Run: headless pygame with SDL's dummy video driver; simulated clock (each Clock.tick advances the game by its frame time, no real sleeping); random seed 0; keys injected as events and as key.get_pressed() state; no mouse input.
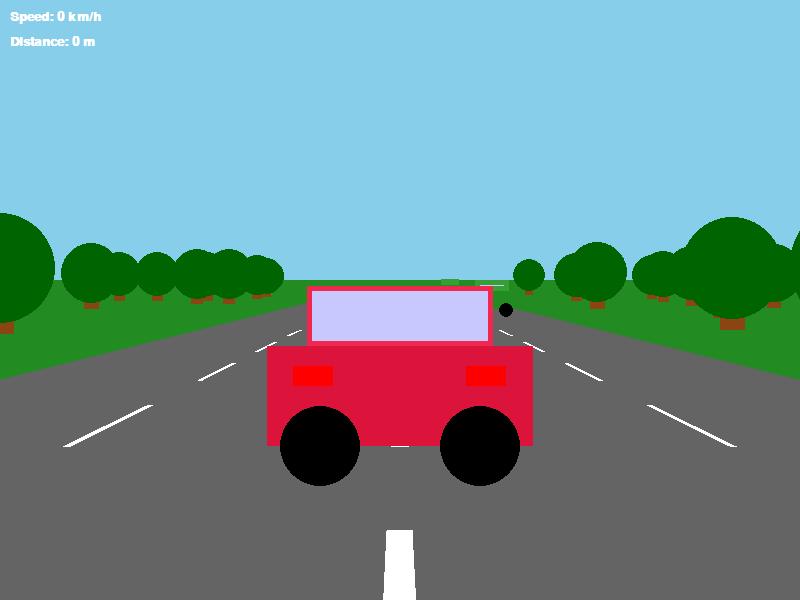
Frame 1 of 4 · flips 1–60 · no input
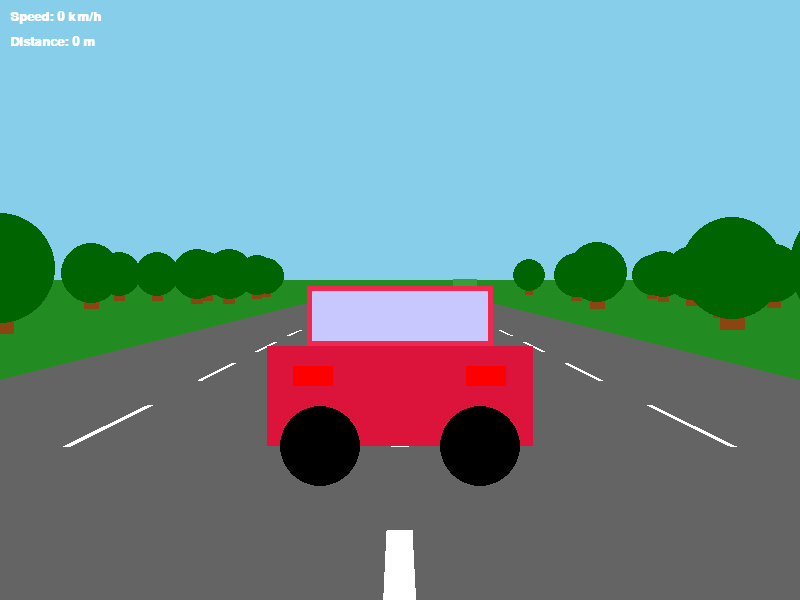
Frame 2 of 4 · flips 61–180 · tapped SPACE, RETURN · held RIGHT (→), D
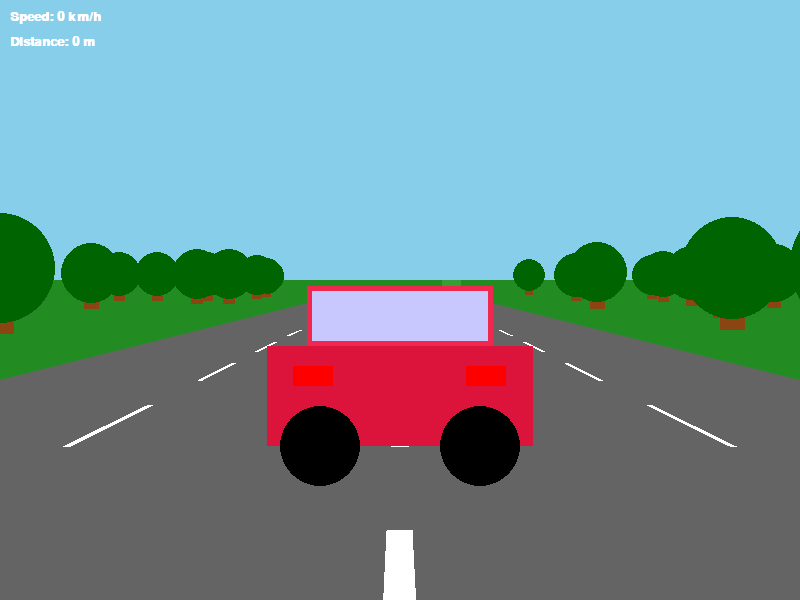
Frame 3 of 4 · flips 181–300 · held DOWN (↓), S
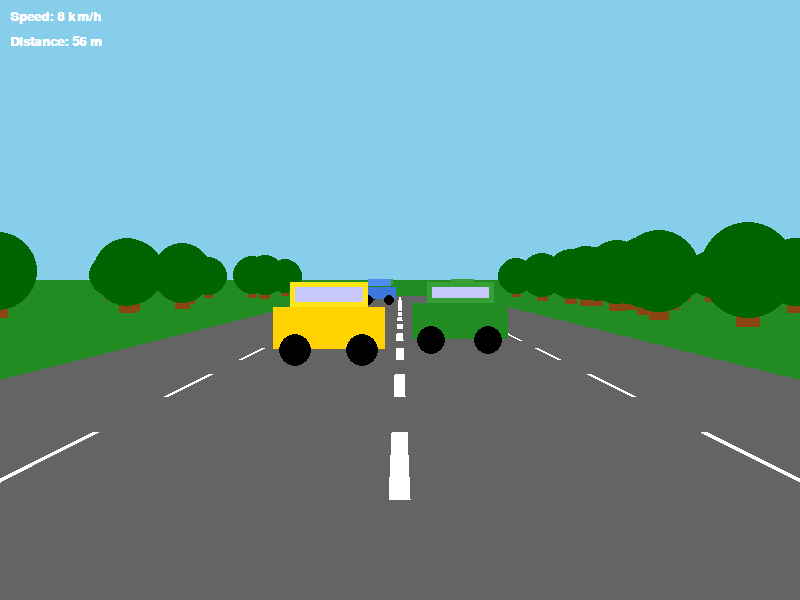
Frame 4 of 4 · flips 301–420 · held LEFT (←), A, UP (↑), W

The pygame program that drew these frames:

import pygame
import random
import math

# Initialize Pygame
pygame.init()

# ---------------- CONFIG ----------------
WIDTH, HEIGHT = 800, 600
FPS = 60

# 3D / Perspective Constants
FOV = 500
CAMERA_HEIGHT = 100
HORIZON_Y = HEIGHT // 2 - 20

# Road Config
ROAD_WIDTH_3D = 800
LANE_WIDTH = ROAD_WIDTH_3D // 4
SEGMENT_LENGTH = 100

# Gameplay Config
PLAYER_SPEED_MAX = 20
PLAYER_SPEED_ACCEL = 0.2
PLAYER_SPEED_DECEL = 0.5
OFF_ROAD_DECEL = 0.8
MAX_Z_VISIBLE = 3000

# Colors
WHITE = (255, 255, 255)
BLACK = (0, 0, 0)
GRAY = (100, 100, 100)
DARK_GRAY = (50, 50, 50)
GREEN = (34, 139, 34)       # Grass
DARK_GREEN = (0, 100, 0)
SKY_BLUE = (135, 206, 235)
RED = (220, 20, 60)
BLUE = (60, 120, 220)
YELLOW = (255, 210, 0)

# Setup Display
screen = pygame.display.set_mode((WIDTH, HEIGHT))
pygame.display.set_caption("Realistic 3D Car Simulation")
clock = pygame.time.Clock()
font = pygame.font.SysFont("Arial", 20, bold=True)
large_font = pygame.font.SysFont("Arial", 40, bold=True)

# ---------------- HELPERS ----------------

def project_3d(x, y, z):
    if z <= 1: return 0, 0, 0
    scale = FOV / z
    sx = (WIDTH // 2) + (x * scale)
    sy = HORIZON_Y + (CAMERA_HEIGHT - y) * scale
    return int(sx), int(sy), scale

def draw_polygon(surface, color, points):
    pygame.draw.polygon(surface, color, points)

def draw_pseudo_3d_box(surface, color, x, z, w, h, d, y_offset=0):
    """
    Draws a simple 3D box at world x,z with width w, height h, depth d.
    y_offset lifts the object off the ground.
    """
    # Front Face
    # Bottom Left, Bottom Right, Top Right, Top Left
    fl = project_3d(x - w//2, y_offset, z)
    fr = project_3d(x + w//2, y_offset, z)
    br = project_3d(x + w//2, y_offset, z + d)
    bl = project_3d(x - w//2, y_offset, z + d)
    
    fl_t = project_3d(x - w//2, y_offset + h, z)
    fr_t = project_3d(x + w//2, y_offset + h, z)
    br_t = project_3d(x + w//2, y_offset + h, z + d)
    bl_t = project_3d(x - w//2, y_offset + h, z + d)
    
    if fl[2] <= 0: return # Behind camera
    
    # Draw Top Scale (Roof)
    draw_polygon(surface, color, [fl_t[:2], fr_t[:2], br_t[:2], bl_t[:2]])
    
    # Side (assuming we see right side if x > 0 or left if x < 0 relative to cam)
    # Actually just draw all sides back to front?
    # Simple painter: Top last.
    
    # Back Face (Darker)
    dark_c = [c//2 for c in color]
    draw_polygon(surface, dark_c, [bl[:2], br[:2], br_t[:2], bl_t[:2]])
    
    # Side Faces
    draw_polygon(surface, dark_c, [fl[:2], bl[:2], bl_t[:2], fl_t[:2]]) # Left
    draw_polygon(surface, dark_c, [fr[:2], br[:2], br_t[:2], fr_t[:2]]) # Right
    
    # Front Face (True Color)
    draw_polygon(surface, color, [fl[:2], fr[:2], fr_t[:2], fl_t[:2]])


# ---------------- CLASSES ----------------

class Car:
    def __init__(self, x=0, z=0, color=RED, is_player=False):
        self.x = x
        self.z = z
        self.color = color
        self.is_player = is_player
        
        self.width = 160
        self.height = 60
        self.depth = 250
        
        self.speed = 0
        self.lane = 0 # 0, 1, 2, 3?
        
    def update(self, dt):
        self.z += self.speed
        
    def draw(self, surface, relative_z=0):
        # relative_z is how far in front of camera the object is
        # For player, camera is behind. For traffic, relative to camera.
        
        # If player, we draw at fixed Z usually, or we move world around player.
        # Let's say Player is at z=300 relative to camera "lens"
        
        draw_z = self.z
        if self.is_player:
            draw_z = 300 # Fixed distance from camera
            
        final_z = draw_z
        if not self.is_player:
            # Traffic position relative to player (camera at player.z - 300)
            # relative_z passed in is (obj.z - camera.z)
            final_z = relative_z
            
        if final_z < 10: return
        
        sx, sy, scale = project_3d(self.x, 0, final_z)
        
        w = self.width * scale
        h = self.height * scale
        
        # Draw Car Body (Box)
        # Main Body
        rect = pygame.Rect(sx - w//2, sy - h, w, h)
        pygame.draw.rect(surface, self.color, rect)
        
        # Roof / Cabin (Smaller Box on Top)
        roof_w = w * 0.7
        roof_h = h * 0.6
        pygame.draw.rect(surface, [c + 20 if c < 235 else 255 for c in self.color], 
                         (sx - roof_w//2, sy - h - roof_h, roof_w, roof_h))
        
        # Windows
        pygame.draw.rect(surface, (200, 200, 255), 
                         (sx - roof_w//2 + 5, sy - h - roof_h + 5, roof_w - 10, roof_h - 10))

        # Wheels
        wheel_r = h * 0.4
        pygame.draw.circle(surface, BLACK, (int(sx - w*0.3), int(sy)), int(wheel_r))
        pygame.draw.circle(surface, BLACK, (int(sx + w*0.3), int(sy)), int(wheel_r))
        
        # Lights
        if self.is_player:
            # Tail lights
            pygame.draw.rect(surface, (255, 0, 0), (sx - w*0.4, sy - h*0.8, w*0.15, h*0.2))
            pygame.draw.rect(surface, (255, 0, 0), (sx + w*0.25, sy - h*0.8, w*0.15, h*0.2))
        else:
             # Just solid color simple
             pass

class PlayerCar(Car):
    def __init__(self):
        super().__init__(0, 0, RED, True)
        self.world_z = 0
        self.speed = 0
        self.steer_x = 0
        
    def control(self):
        keys = pygame.key.get_pressed()
        
        # Accelerate / Brake
        if keys[pygame.K_UP]:
            self.speed += PLAYER_SPEED_ACCEL
        elif keys[pygame.K_DOWN]:
            self.speed -= PLAYER_SPEED_DECEL
        else:
            self.speed *= 0.98 # Friction
            
        # Cap speed
        self.speed = max(0, min(self.speed, PLAYER_SPEED_MAX))
        
        # Steering
        if self.speed > 0.5:
            if keys[pygame.K_LEFT]:
                self.x -= 8 * (self.speed / PLAYER_SPEED_MAX) + 2
                self.steer_x = -1
            elif keys[pygame.K_RIGHT]:
                self.x += 8 * (self.speed / PLAYER_SPEED_MAX) + 2
                self.steer_x = 1
            else:
                self.steer_x = 0
        
        # Off-road slowdown
        if abs(self.x) > ROAD_WIDTH_3D // 2:
            self.speed *= OFF_ROAD_DECEL
            
        self.world_z += self.speed * 8 # World movement multiplier

# ---------------- MAIN ----------------

player = PlayerCar()
traffic = []

# Generate some traffic
for i in range(10):
    z_pos = 1000 + i * 800
    lane = random.choice([-1.5, -0.5, 0.5, 1.5])
    t_car = Car(lane * (ROAD_WIDTH_3D//4), z_pos, random.choice([BLUE, GREEN, YELLOW]))
    t_car.speed = random.uniform(5, 15)
    traffic.append(t_car)

# Background Trees
trees = []
for i in range(100):
    side = 1 if random.random() > 0.5 else -1
    x = (ROAD_WIDTH_3D//2 + random.randint(200, 1000)) * side
    z = random.randint(0, 10000)
    trees.append((x, z)) 


running = True
camera_z = 0

while running:
    # Event
    for event in pygame.event.get():
        if event.type == pygame.QUIT:
            running = False
            
    # Update Player
    player.control()
    camera_z = player.world_z - 300 # Camera lags behind player
    
    # Update Traffic
    for t in traffic:
        t.z += t.speed
        # Recycle traffic
        if t.z < camera_z - 500:
            t.z = camera_z + MAX_Z_VISIBLE + random.randint(0, 1000)
            t.x = random.choice([-1.5, -0.5, 0.5, 1.5]) * (ROAD_WIDTH_3D//4)
            t.color = random.choice([BLUE, GREEN, YELLOW])
            
    # Update Trees
    # Just loop logic for infinite road?
    # Or just spawn new ones? Let's keep existing list but move ones that fall behind
    for i in range(len(trees)):
        tx, tz = trees[i]
        if tz < camera_z - 100:
            trees[i] = (tx, camera_z + MAX_Z_VISIBLE + random.randint(0, 500))

    # Draw
    screen.fill(SKY_BLUE)
    pygame.draw.rect(screen, GREEN, (0, HORIZON_Y, WIDTH, HEIGHT - HORIZON_Y))
    
    # Draw Road
    # Main Asphalt
    p1 = project_3d(-ROAD_WIDTH_3D//2, 0, 10) # Clip near
    p2 = project_3d(ROAD_WIDTH_3D//2, 0, 10)
    p3 = project_3d(ROAD_WIDTH_3D//2, 0, MAX_Z_VISIBLE)
    p4 = project_3d(-ROAD_WIDTH_3D//2, 0, MAX_Z_VISIBLE)
    pygame.draw.polygon(screen, GRAY, [p1[:2], p2[:2], p3[:2], p4[:2]])
    
    # Stripes
    # Calculate offset based on camera_z
    stripe_gap = SEGMENT_LENGTH * 2
    offset = camera_z % stripe_gap
    
    first_stripe_z = (camera_z // stripe_gap) * stripe_gap
    
    # Draw from camera_z to camera_z + max
    # We iterate relative positions
    for z in range(int(stripe_gap - offset), MAX_Z_VISIBLE, stripe_gap):
        # Center Line
        sp1 = project_3d(-5, 0, z)
        sp2 = project_3d(5, 0, z)
        sp3 = project_3d(5, 0, z + SEGMENT_LENGTH)
        sp4 = project_3d(-5, 0, z + SEGMENT_LENGTH)
        if sp1[2] > 0 and sp4[2] > 0:
             pygame.draw.polygon(screen, WHITE, [sp1[:2], sp2[:2], sp3[:2], sp4[:2]])
             
        # Lane Dividers?
        # Left Lane
        lp1 = project_3d(-ROAD_WIDTH_3D//4 - 2, 0, z)
        lp2 = project_3d(-ROAD_WIDTH_3D//4 + 2, 0, z)
        lp3 = project_3d(-ROAD_WIDTH_3D//4 + 2, 0, z + SEGMENT_LENGTH)
        lp4 = project_3d(-ROAD_WIDTH_3D//4 - 2, 0, z + SEGMENT_LENGTH)
        pygame.draw.polygon(screen, WHITE, [lp1[:2], lp2[:2], lp3[:2], lp4[:2]])
        
        # Right Lane
        rp1 = project_3d(ROAD_WIDTH_3D//4 - 2, 0, z)
        rp2 = project_3d(ROAD_WIDTH_3D//4 + 2, 0, z)
        rp3 = project_3d(ROAD_WIDTH_3D//4 + 2, 0, z + SEGMENT_LENGTH)
        rp4 = project_3d(ROAD_WIDTH_3D//4 - 2, 0, z + SEGMENT_LENGTH)
        pygame.draw.polygon(screen, WHITE, [rp1[:2], rp2[:2], rp3[:2], rp4[:2]])

    # Draw Objects (Painters)
    # Collect all drawables
    drawables = []
    
    # Traffic
    for t in traffic:
        rel_z = t.z - camera_z
        if rel_z > 10 and rel_z < MAX_Z_VISIBLE:
            drawables.append((rel_z, t))
            
    # Trees
    for tx, tz in trees:
        rel_z = tz - camera_z
        if rel_z > 10 and rel_z < MAX_Z_VISIBLE:
             drawables.append((rel_z, ("TREE", tx)))
             
    # Sort far to near
    drawables.sort(key=lambda x: x[0], reverse=True)
    
    for dist, obj in drawables:
        if isinstance(obj, Car):
            obj.draw(screen, dist)
        elif isinstance(obj, tuple) and obj[0] == "TREE":
            # Draw Tree
            tx = obj[1]
            sx, sy, scale = project_3d(tx, 0, dist)
            tr_w = 100 * scale
            tr_h = 150 * scale
            
            # Simple Tree
            pygame.draw.rect(screen, (139, 69, 19), (sx - tr_w//4, sy - tr_h, tr_w//2, tr_h))
            pygame.draw.circle(screen, DARK_GREEN, (int(sx), int(sy - tr_h*0.8)), int(tr_w))
            
    # Player Always Last (closest)
    player.draw(screen)
    
    # UI
    spd_txt = font.render(f"Speed: {int(player.speed * 10)} km/h", True, WHITE)
    screen.blit(spd_txt, (10, 10))
    
    dist_txt = font.render(f"Distance: {int(player.world_z / 100)} m", True, WHITE)
    screen.blit(dist_txt, (10, 35))

    pygame.display.flip()
    clock.tick(FPS)

pygame.quit()
